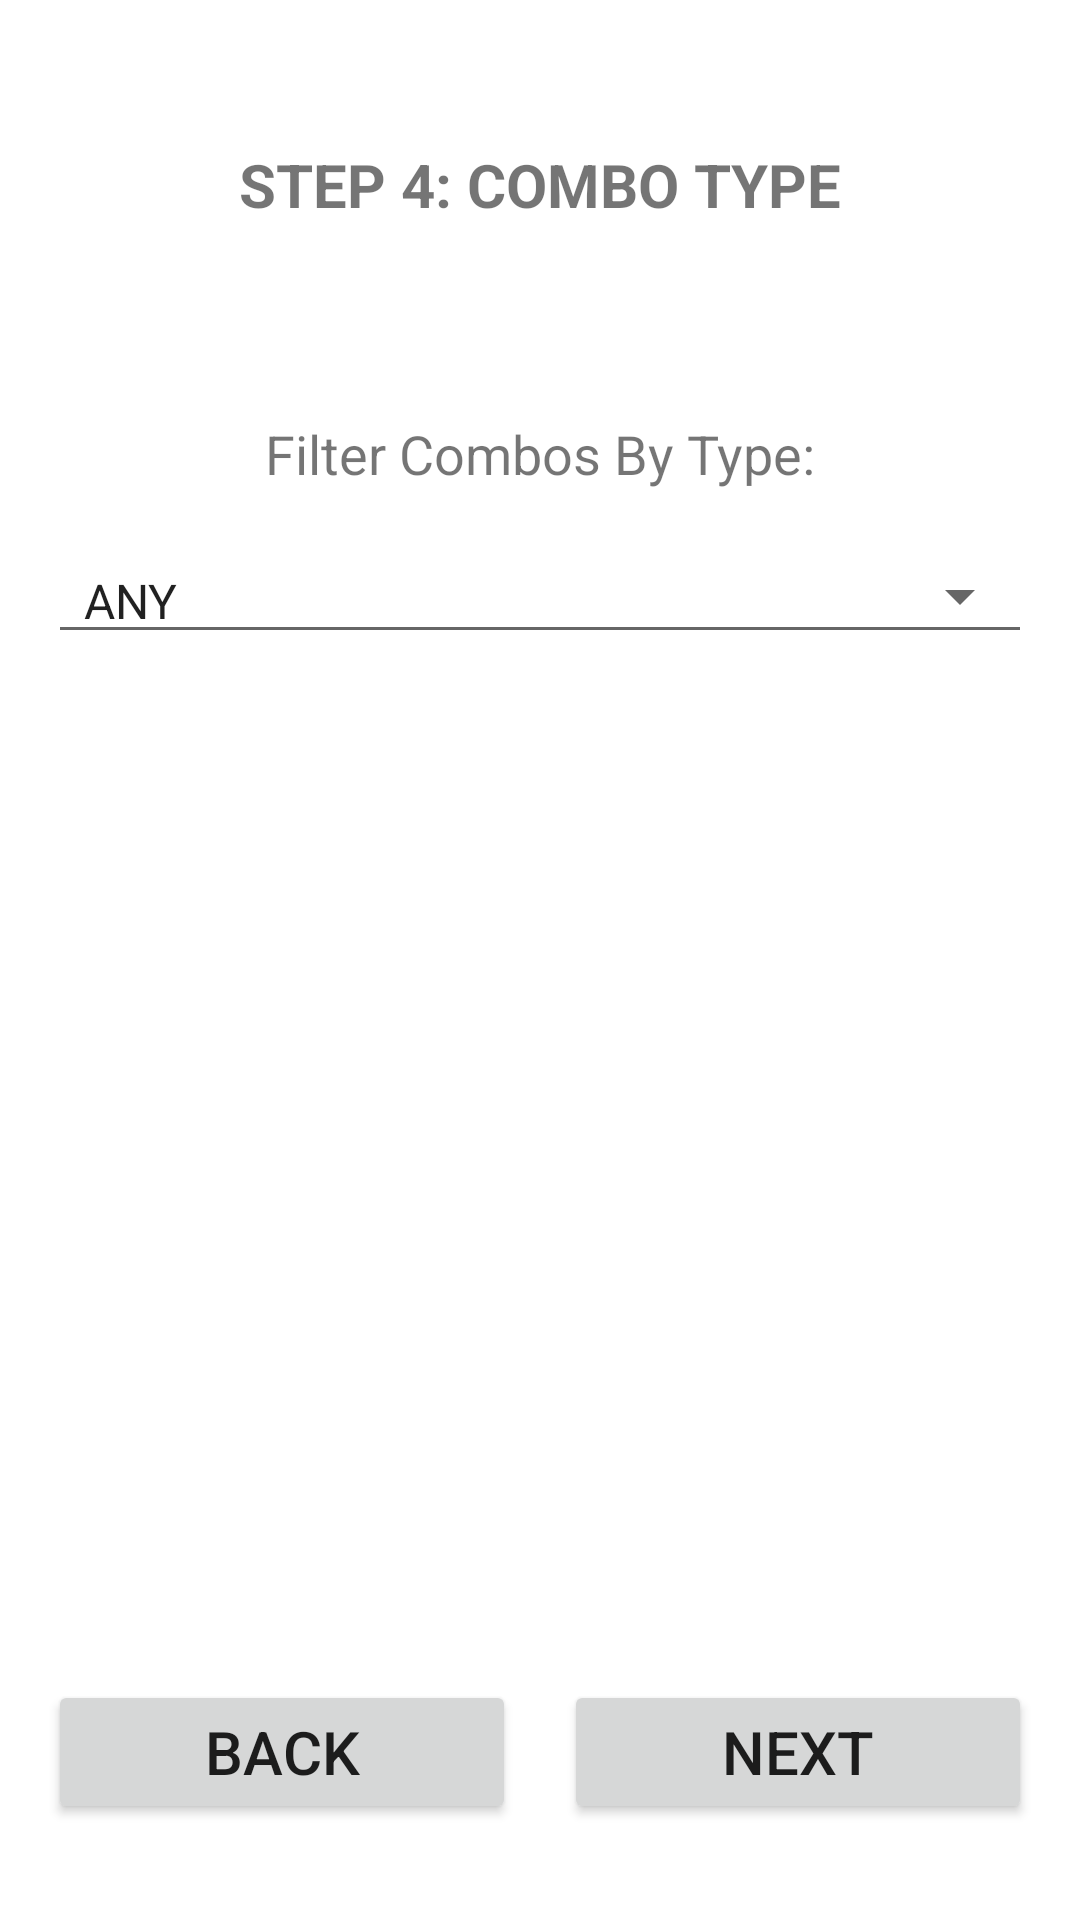

Here is an Android app screen rendered from its layout file. Give the layout XML and the strings, colors and styles it references.
<!-- AndroidManifest.xml: application theme Theme.KickboxingTrainer -->
<!-- res/layout/fragment_type_filter.xml -->
<?xml version="1.0" encoding="utf-8"?>
<androidx.constraintlayout.widget.ConstraintLayout
    xmlns:android="http://schemas.android.com/apk/res/android"
    xmlns:app="http://schemas.android.com/apk/res-auto"
    xmlns:tools="http://schemas.android.com/tools"
    android:layout_width="match_parent"
    android:layout_height="match_parent"
    android:padding="16dp">

    <TextView
        android:id="@+id/type_title"
        android:layout_width="wrap_content"
        android:layout_height="wrap_content"
        android:text="STEP 4: COMBO TYPE"
        android:textSize="20sp"
        android:textStyle="bold"
        app:layout_constraintTop_toTopOf="parent"
        app:layout_constraintStart_toStartOf="parent"
        app:layout_constraintEnd_toEndOf="parent"
        android:layout_marginTop="32dp" />

    <TextView
        android:id="@+id/label_type_filter"
        android:layout_width="wrap_content"
        android:layout_height="wrap_content"
        android:text="Filter Combos By Type:"
        android:textSize="18sp"
        app:layout_constraintTop_toBottomOf="@id/type_title"
        app:layout_constraintStart_toStartOf="parent"
        app:layout_constraintEnd_toEndOf="parent"
        android:layout_marginTop="64dp" />

    <Spinner
        android:id="@+id/spinner_type_filter"
        android:layout_width="0dp"
        android:layout_height="wrap_content"
        android:layout_marginTop="16dp"
        android:entries="@array/combo_type_options"
        app:layout_constraintTop_toBottomOf="@id/label_type_filter"
        app:layout_constraintStart_toStartOf="parent"
        app:layout_constraintEnd_toEndOf="parent"
        style="@style/Widget.AppCompat.Spinner.Underlined"/>

    <Button
        android:id="@+id/btn_next_type"
        android:layout_width="0dp"
        android:layout_height="wrap_content"
        android:text="NEXT"
        android:textSize="20sp"
        android:layout_marginBottom="16dp"
        android:layout_marginStart="8dp"
        app:layout_constraintBottom_toBottomOf="parent"
        app:layout_constraintEnd_toEndOf="parent"
        app:layout_constraintStart_toEndOf="@id/btn_back_type" />

    <Button
        android:id="@+id/btn_back_type"
        android:layout_width="0dp"
        android:layout_height="wrap_content"
        android:text="BACK"
        android:textSize="20sp"
        android:layout_marginBottom="16dp"
        android:layout_marginEnd="8dp"
        app:layout_constraintBottom_toBottomOf="parent"
        app:layout_constraintStart_toStartOf="parent"
        app:layout_constraintEnd_toStartOf="@id/btn_next_type" />

</androidx.constraintlayout.widget.ConstraintLayout>
<!-- resources referenced by this layout -->
<resources>
  <string-array name="combo_type_options">
          <item>ANY</item>
          <item>Hand Only</item>
          <item>Kick Only</item>
          <item>Hand &amp; Kick</item>
          <item>Kick &amp; Defense</item>
          <item>Hand &amp; Defense</item>
      </string-array>
  <style name="Theme.KickboxingTrainer" parent="Theme.MaterialComponents.DayNight.NoActionBar">
          
          <item name="colorPrimary">@color/purple_500</item>
          <item name="colorPrimaryVariant">@color/purple_700</item>
          <item name="colorOnPrimary">@color/white</item>
          
          <item name="colorSecondary">@color/teal_200</item>
          <item name="colorSecondaryVariant">@color/teal_700</item>
          <item name="colorOnSecondary">@color/black</item>
          
          <item name="android:statusBarColor">?attr/colorPrimaryVariant</item>
          
      </style>
  <color name="purple_500">#FF6200EE</color>
  <color name="purple_700">#FF3700B3</color>
  <color name="white">#FFFFFFFF</color>
  <color name="teal_200">#FF03DAC5</color>
  <color name="teal_700">#FF018786</color>
  <color name="black">#FF000000</color>
</resources>
